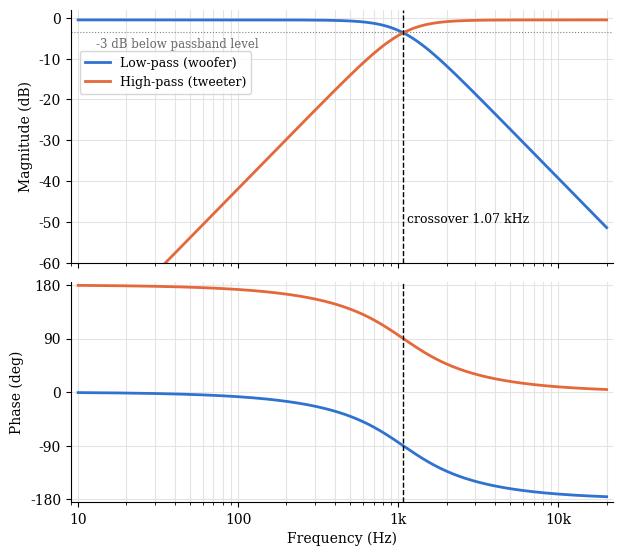
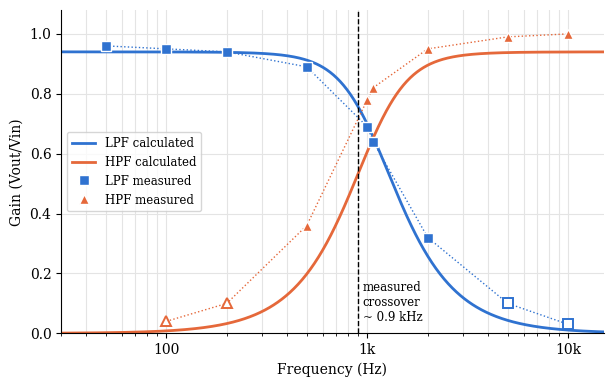

Reproduce these figures in Python, in order.
# Sallen-Key crossover - plots for the report (fig 2 and fig 3)
# needs numpy and matplotlib

import numpy as np
import matplotlib.pyplot as plt

plt.rcParams['font.family'] = 'serif'

blue = '#2f72d0'
orange = '#e5683a'

K = 0.94   # source follower gain

# LPF: R1 = R2 = 10k, C1 = 22n (feedback), C2 = 10n
R1l, R2l, C1l, C2l = 10e3, 10e3, 22e-9, 10e-9
# HPF: C1 = C2 = 10n, R1 = 10k (feedback), R2 = 22k
R1h, R2h, C1h, C2h = 10e3, 22e3, 10e-9, 10e-9


def lpf(f):
    s = 2j * np.pi * f
    return K / (1 + s*(C2l*(R1l + R2l) + R1l*C1l*(1 - K)) + s**2 * R1l*R2l*C1l*C2l)


def hpf(f):
    s = 2j * np.pi * f
    w0 = 1 / np.sqrt(R1h*R2h*C1h*C2h)
    b = (C1h + C2h)/(R2h*C1h*C2h) + (1 - K)/(R1h*C2h)
    return K * s**2 / (s**2 + b*s + w0**2)


# measured values from table 3 (Vin = 1 Vpp)
fm = np.array([50, 100, 200, 500, 1000, 1070, 2000, 5000, 10000])
lpf_m = np.array([0.96, 0.95, 0.94, 0.89, 0.69, 0.64, 0.32, 0.10, 0.03])
hpf_m = np.array([np.nan, 0.04, 0.10, 0.36, 0.78, 0.82, 0.95, 0.99, 1.00])  # no reading at 50 Hz
# readings marked * in the table (noise floor), drawn hollow
lpf_noise = np.array([0, 0, 0, 0, 0, 0, 0, 1, 1], dtype=bool)
hpf_noise = np.array([0, 1, 1, 0, 0, 0, 0, 0, 0], dtype=bool)

ticks = [10, 100, 1000, 10000]
tick_labels = ['10', '100', '1k', '10k']


# ---- fig 2: magnitude + phase ----
f = np.logspace(1, np.log10(20e3), 1000)
HL = lpf(f)
HH = hpf(f)
magL = 20*np.log10(abs(HL))
magH = 20*np.log10(abs(HH))

fc = 1 / (2*np.pi*np.sqrt(R1l*R2l*C1l*C2l))   # same Q for both, so they cross at fc

fig, (ax1, ax2) = plt.subplots(2, 1, figsize=(7, 6.4), sharex=True,
                               gridspec_kw={'height_ratios': [1.15, 1], 'hspace': 0.08})

ax1.semilogx(f, magL, color=blue, lw=2, label='Low-pass (woofer)')
ax1.semilogx(f, magH, color=orange, lw=2, label='High-pass (tweeter)')
lvl = 20*np.log10(K) - 3
ax1.axhline(lvl, color='gray', lw=0.8, ls=':')
ax1.text(13, lvl - 1.2, '-3 dB below passband level', color='dimgray', fontsize=8.5, va='top')
ax1.axvline(fc, color='k', lw=1, ls='--')
ax1.text(fc*1.06, -50, 'crossover %.2f kHz' % (fc/1000), fontsize=9)
ax1.set_ylim(-60, 2)
ax1.set_ylabel('Magnitude (dB)')
ax1.legend(loc='upper left', bbox_to_anchor=(0.005, 0.86), fontsize=9)

ax2.semilogx(f, np.angle(HL, deg=True), color=blue, lw=2)
ax2.semilogx(f, np.angle(HH, deg=True), color=orange, lw=2)
ax2.axvline(fc, color='k', lw=1, ls='--')
ax2.set_ylim(-185, 185)
ax2.set_yticks([-180, -90, 0, 90, 180])
ax2.set_ylabel('Phase (deg)')
ax2.set_xlabel('Frequency (Hz)')
ax2.set_xlim(9, 22e3)
ax2.set_xticks(ticks)
ax2.set_xticklabels(tick_labels)

for ax in (ax1, ax2):
    ax.grid(True, which='both', color='#e4e4e4')
    ax.spines['top'].set_visible(False)
    ax.spines['right'].set_visible(False)

plt.savefig('fig2_calculated.png', dpi=200, bbox_inches='tight')


# ---- fig 3: measured vs calculated gain ----
f = np.logspace(np.log10(30), np.log10(15e3), 800)

# measured crossover - interpolate between the two points where LPF drops below HPF
d = lpf_m - hpf_m
i = np.where(d < 0)[0][0]
x = np.log10(fm[i-1]) + (np.log10(fm[i]) - np.log10(fm[i-1])) * d[i-1] / (d[i-1] - d[i])
fx = 10**x

fig, ax = plt.subplots(figsize=(7, 4.2))
ax.semilogx(f, abs(lpf(f)), color=blue, lw=2, label='LPF calculated')
ax.semilogx(f, abs(hpf(f)), color=orange, lw=2, label='HPF calculated')

ax.plot(fm, lpf_m, ':', color=blue, lw=1)
ax.plot(fm, hpf_m, ':', color=orange, lw=1)
ax.plot(fm[~lpf_noise], lpf_m[~lpf_noise], 's', color=blue, ms=7, mec='white', label='LPF measured')
ax.plot(fm[~hpf_noise], hpf_m[~hpf_noise], '^', color=orange, ms=7, mec='white', label='HPF measured')
ax.plot(fm[lpf_noise], lpf_m[lpf_noise], 's', mfc='white', mec=blue, mew=1.4, ms=7)
ax.plot(fm[hpf_noise], hpf_m[hpf_noise], '^', mfc='white', mec=orange, mew=1.4, ms=7)

ax.axvline(fx, color='k', lw=1, ls='--')
ax.text(fx*1.05, 0.04, 'measured\ncrossover\n~ %.1f kHz' % (fx/1000), fontsize=8.5)

ax.set_xlim(30, 15e3)
ax.set_ylim(0, 1.08)
ax.set_xticks(ticks[1:])
ax.set_xticklabels(tick_labels[1:])
ax.set_xlabel('Frequency (Hz)')
ax.set_ylabel('Gain (Vout/Vin)')
ax.grid(True, which='both', color='#e4e4e4')
ax.spines['top'].set_visible(False)
ax.spines['right'].set_visible(False)
ax.legend(loc='center left', fontsize=8.5)

plt.savefig('fig3_measured_vs_calc.png', dpi=200, bbox_inches='tight')
plt.show()
